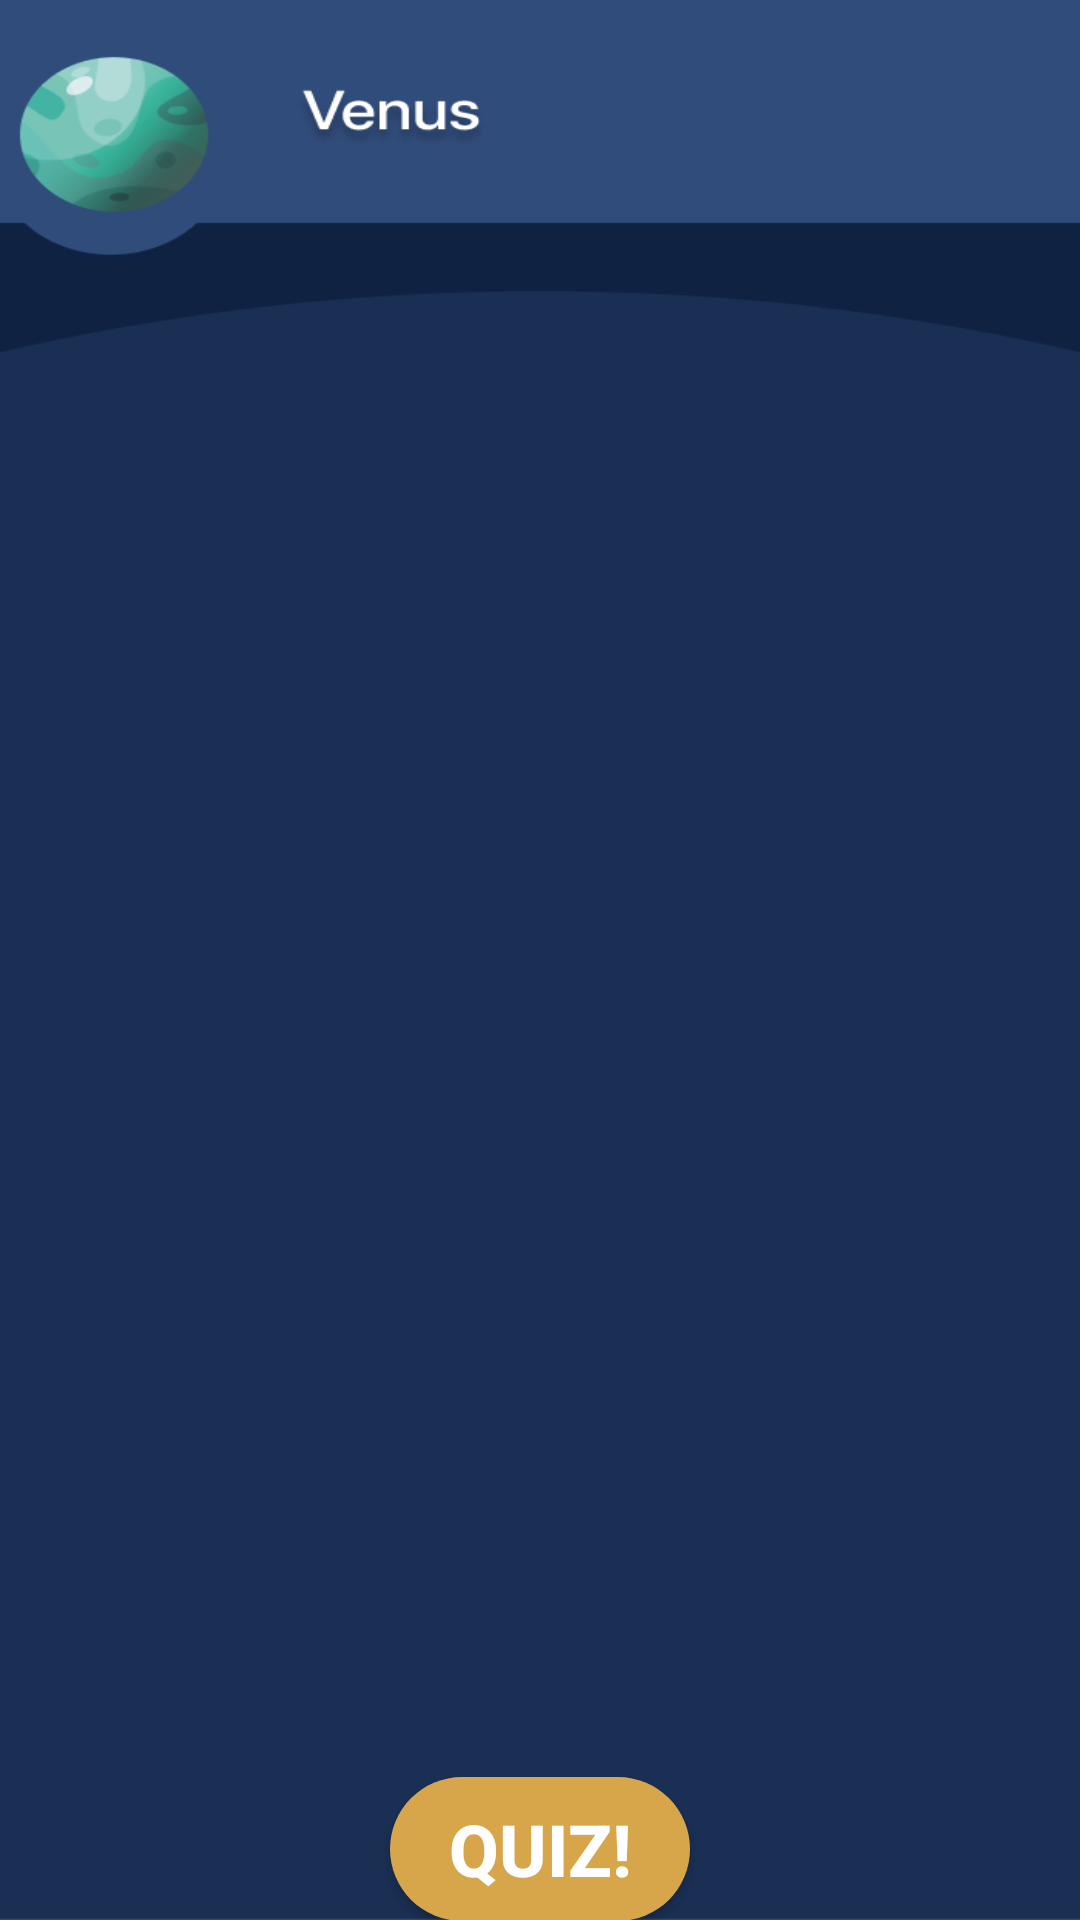

Reconstruct the res/layout file that produces this screen, plus the resources it refers to.
<!-- AndroidManifest.xml: application theme Theme.Astrocore -->
<!-- res/layout/activity_venus.xml -->
<?xml version="1.0" encoding="utf-8"?>
<androidx.constraintlayout.widget.ConstraintLayout xmlns:android="http://schemas.android.com/apk/res/android"
    xmlns:app="http://schemas.android.com/apk/res-auto"
    xmlns:tools="http://schemas.android.com/tools"
    android:layout_width="match_parent"
    android:background="@drawable/planet__1_"
    android:layout_height="match_parent"
    tools:context=".activities.VenusActivity">
    <androidx.constraintlayout.widget.ConstraintLayout
        android:orientation="vertical"
        android:layout_width="match_parent"
        android:layout_height="700dp"
        app:layout_constraintBottom_toBottomOf="parent"
        app:layout_constraintEnd_toEndOf="parent"
        app:layout_constraintHorizontal_bias="0.0"
        app:layout_constraintStart_toStartOf="parent"
        app:layout_constraintTop_toTopOf="parent"
        app:layout_constraintVertical_bias="1.0">


        <androidx.recyclerview.widget.RecyclerView

            android:id="@+id/rc1"
            android:layout_width="match_parent"

            android:layout_height="wrap_content"

            android:layout_marginTop="36dp"

            app:layout_constraintEnd_toEndOf="parent"
            app:layout_constraintHorizontal_bias="0.0"
            app:layout_constraintStart_toStartOf="parent"
            app:layout_constraintTop_toTopOf="parent"
            tools:ignore="MissingConstraints"
            tools:listitem="@layout/planet_info" />

        <androidx.appcompat.widget.AppCompatButton
            android:id="@+id/btn1"

            android:layout_width="100dp"
            android:layout_height="wrap_content"
            android:layout_alignParentBottom="true"
            android:background="@drawable/circular_button"

            android:text="Quiz!"
            android:textAlignment="center"
            android:textColor="@color/white"
            android:textSize="24dp"
            android:textStyle="bold"
            app:layout_constraintBottom_toBottomOf="parent"
            app:layout_constraintEnd_toEndOf="parent"
            app:layout_constraintStart_toStartOf="parent"
            tools:ignore="MissingConstraints" />

    </androidx.constraintlayout.widget.ConstraintLayout>
</androidx.constraintlayout.widget.ConstraintLayout>
<!-- res/layout/planet_info.xml (included above) -->
<?xml version="1.0" encoding="utf-8"?>
<androidx.constraintlayout.widget.ConstraintLayout xmlns:android="http://schemas.android.com/apk/res/android"
    xmlns:app="http://schemas.android.com/apk/res-auto"
    xmlns:tools="http://schemas.android.com/tools"
    android:layout_width="wrap_content"
    android:background="@color/transparent"
    android:layout_height="wrap_content">

    <TextView
        android:id="@+id/infoname"
        android:layout_width="wrap_content"
        android:layout_height="wrap_content"
        android:layout_marginStart="80dp"
        android:layout_marginTop="4dp"
        android:layout_marginEnd="80dp"
        android:text="The solar system's hot-cold mystery"
        android:textAlignment="center"
        android:textColor="@color/yellow"
        android:textSize="38dp"
        android:textStyle="bold"
        app:layout_constraintEnd_toEndOf="parent"
        app:layout_constraintStart_toStartOf="parent"
        app:layout_constraintTop_toTopOf="parent" />

    <TextView
        android:id="@+id/infodescription"
        android:layout_width="wrap_content"
        android:layout_height="wrap_content"
        android:layout_marginTop="2dp"
        android:text="lqjhsdbgfkh goqjhsdgfofhsdgfjhsdgfjhsg dfhjdsgfjsgdfjs djsdhgfjshdgfjsh  jsdhfgjs"
        android:textAlignment="center"
        android:textColor="@color/white"
        android:textSize="30dp"
        app:layout_constraintEnd_toEndOf="parent"
        app:layout_constraintHorizontal_bias="0.0"
        app:layout_constraintStart_toStartOf="parent"
        app:layout_constraintTop_toBottomOf="@+id/infoname" />

    <ImageView
        android:id="@+id/infoimg"
        android:layout_width="wrap_content"
        android:layout_height="wrap_content"
        android:layout_marginTop="2dp"
        app:layout_constraintEnd_toEndOf="parent"
        app:layout_constraintHorizontal_bias="0.476"
        app:layout_constraintStart_toStartOf="parent"
        app:layout_constraintTop_toBottomOf="@+id/infodescription"
        app:srcCompat="@drawable/planet" />
</androidx.constraintlayout.widget.ConstraintLayout>
<!-- resources referenced by this layout -->
<resources>
  <color name="transparent">#00FFFFFF</color>
  <color name="white">#FFFFFFFF</color>
  <color name="yellow">#D7A64B</color>
  <!-- drawable circular_button (drawable) -->
  <?xml version="1.0" encoding="utf-8"?>
  <shape xmlns:android="http://schemas.android.com/apk/res/android">
      <solid android:color="@color/yellow" /> 
      <corners android:radius="100dp" /> 
  </shape>
  <!-- drawable planet: png bitmap (drawable, 30931 bytes) -->
  <!-- drawable planet__1_: png bitmap (drawable, 30587 bytes) -->
  <style name="Theme.Astrocore" parent="Base.Theme.Astrocore" />
  <style name="Base.Theme.Astrocore" parent="Theme.Material3.DayNight.NoActionBar">
          
          
      </style>
</resources>
